Run: headless pygame with SDL's dummy video driver; simulated clock (each Clock.tick advances the game by its frame time, no real sleeping); random seed 0; keys injected as events and as key.get_pressed() state; no mouse input.
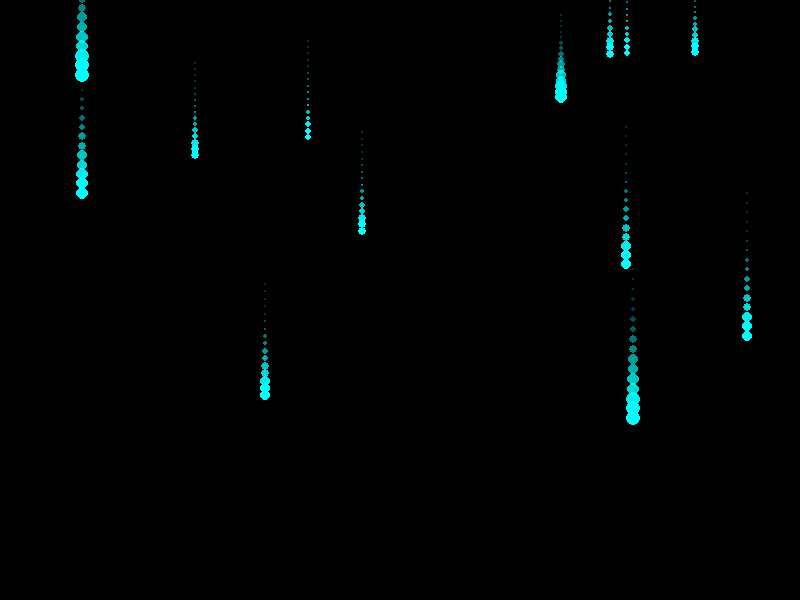
Frame 1 of 4 · flips 1–60 · no input
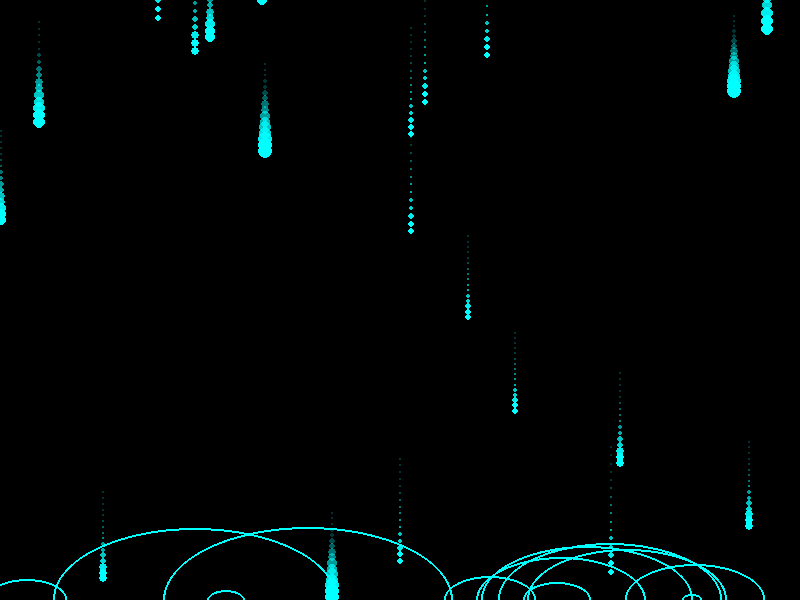
Frame 2 of 4 · flips 61–180 · tapped SPACE, RETURN · held RIGHT (→), D
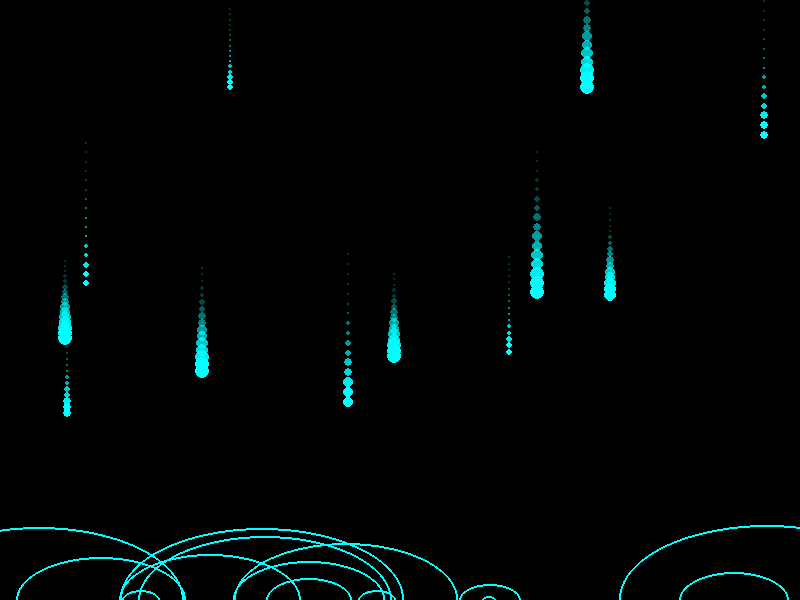
Frame 3 of 4 · flips 181–300 · held DOWN (↓), S
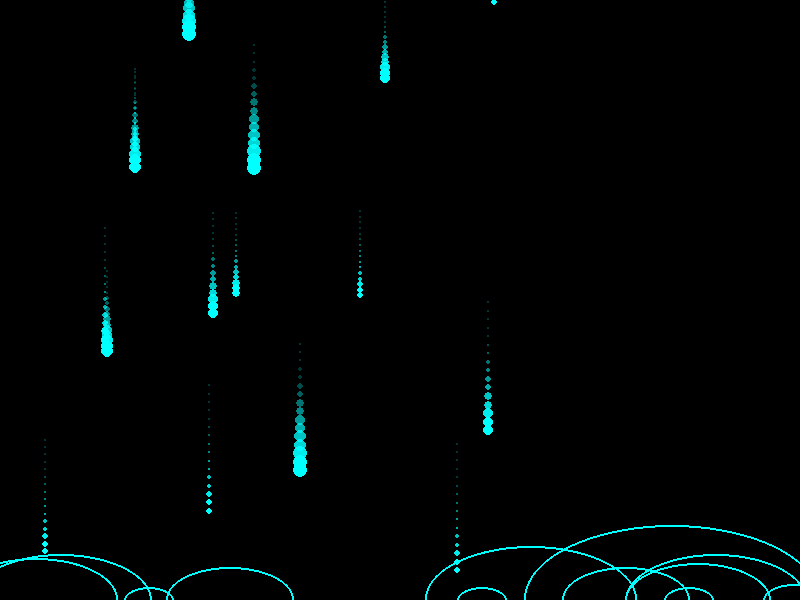
Frame 4 of 4 · flips 301–420 · held LEFT (←), A, UP (↑), W

The pygame program that drew these frames:

import pygame
import random

# Initialize Pygame
pygame.init()

# Screen dimensions
WIDTH, HEIGHT = 800, 600
screen = pygame.display.set_mode((WIDTH, HEIGHT))
pygame.display.set_caption("Aqua Rain Animation")

# Colors
BLACK = (0, 0, 0)
AQUA = (0, 255, 255)
TREE_BROWN = (139, 69, 19)
TREE_GREEN = (34, 139, 34)

# Raindrop class with enhanced tail (thicker near the drop, thinner toward the end)
class Raindrop:
    def __init__(self):
        self.x = random.randint(0, WIDTH)
        self.y = random.randint(-100, 0)
        self.speed = random.uniform(5, 10)  # Speed of the falling raindrop
        self.radius = random.randint(3, 7)
        self.color = AQUA  # Aqua color for the raindrop
        self.trail = []  # A list to hold the raindrop's previous positions for tail

    def move(self):
        self.trail.append((self.x, self.y))  # Save current position before moving
        if len(self.trail) > 15:  # Limit the length of the trail
            self.trail.pop(0)  # Remove the oldest position to create a tail

        self.y += self.speed

    def draw(self):
        # Draw the main raindrop
        pygame.draw.circle(screen, self.color, (self.x, int(self.y)), self.radius)

        # Draw the tail, making older positions thinner and more transparent
        for i, (trail_x, trail_y) in enumerate(reversed(self.trail)):
            trail_radius = max(1, self.radius - i // 2)  # Start large, then shrink for older trail positions
            alpha = max(50, 255 - (i * 20))  # Gradually reduce opacity
            trail_color = (*self.color, alpha)  # Set the trail color with transparency

            trail_surface = pygame.Surface((trail_radius * 2, trail_radius * 2), pygame.SRCALPHA)
            pygame.draw.circle(trail_surface, trail_color, (trail_radius, trail_radius), trail_radius)
            screen.blit(trail_surface, (trail_x - trail_radius, trail_y - trail_radius))

    def is_below_screen(self):
        return self.y - self.radius > HEIGHT

# Horizontal Wave class (simple circle without tail)
class HorizontalWave:
    def __init__(self, x, y, x_radius, y_radius):
        self.x = x
        self.y = y
        self.x_radius = x_radius  # Horizontal radius
        self.y_radius = y_radius  # Vertical radius
        self.color = AQUA  # Aqua color for the waves
        self.grow_speed_x = 3  # Horizontal expansion speed
        self.grow_speed_y = 1.5  # Vertical expansion speed
        self.max_x_radius = 150  # Max horizontal radius

    def grow(self):
        self.x_radius += self.grow_speed_x
        self.y_radius += self.grow_speed_y

    def draw(self):
        # Draw an expanding ellipse (circle when equal radii) for the wave
        pygame.draw.ellipse(screen, self.color, 
                            (self.x - self.x_radius, self.y - self.y_radius, 
                             self.x_radius * 2, self.y_radius * 2), 2)

    def is_done(self):
        return self.x_radius > self.max_x_radius

# Function to draw a simple tree on the left side of the screen
def draw_tree(x, y):
    # Draw the trunk (rectangle)
    trunk_width, trunk_height = 40, 100
    pygame.draw.rect(screen, TREE_BROWN, (x, y - trunk_height, trunk_width, trunk_height))
    
    # Draw the foliage (green circle)
    foliage_radius = 70
    pygame.draw.circle(screen, TREE_GREEN, (x + trunk_width // 2, y - trunk_height - foliage_radius // 2), foliage_radius)

# Main game loop
raindrops = []
waves = []
clock = pygame.time.Clock()

running = True
while running:
    # Clear the screen for a fresh draw (with black background)
    screen.fill(BLACK)

    # Draw the tree on the left side of the screen
    # draw_tree(100, HEIGHT - 100)

    # Create new raindrops randomly
    if random.randint(0, 10) < 2:
        raindrops.append(Raindrop())

    # Move and draw raindrops
    for drop in raindrops[:]:
        drop.move()
        drop.draw()
        if drop.is_below_screen():
            # Create a wave (without trail) when raindrop hits the bottom
            waves.append(HorizontalWave(drop.x, HEIGHT, 1, 1))
            raindrops.remove(drop)

    # Draw waves (on top of trail layer, so they don't get affected)
    for wave in waves[:]:
        wave.grow()
        wave.draw()
        if wave.is_done():
            waves.remove(wave)

    # Check for events
    for event in pygame.event.get():
        if event.type == pygame.QUIT:
            running = False

    # Update the display
    pygame.display.flip()
    clock.tick(60)

# Quit Pygame
pygame.quit()






























































































































































#########################################################


# import pygame
# import random

# # Initialize Pygame
# pygame.init()

# # Screen dimensions
# WIDTH, HEIGHT = 800, 600
# screen = pygame.display.set_mode((WIDTH, HEIGHT))
# pygame.display.set_caption("Aqua Rain Animation")

# # Colors
# BLACK = (0, 0, 0)
# AQUA = (0, 255, 255)
# TREE_BROWN = (139, 69, 19)
# TREE_GREEN = (34, 139, 34)
# BRANCH_COLOR = (102, 51, 0)  # Dark brown for the branches

# # Raindrop class with enhanced tail (thicker near the drop, thinner toward the end)
# class Raindrop:
#     def __init__(self):
#         self.x = random.randint(0, WIDTH)
#         self.y = random.randint(-100, 0)
#         self.speed = random.uniform(5, 10)  # Speed of the falling raindrop
#         self.radius = random.randint(3, 7)
#         self.color = AQUA  # Aqua color for the raindrop
#         self.trail = []  # A list to hold the raindrop's previous positions for tail

#     def move(self):
#         self.trail.append((self.x, self.y))  # Save current position before moving
#         if len(self.trail) > 15:  # Limit the length of the trail
#             self.trail.pop(0)  # Remove the oldest position to create a tail

#         self.y += self.speed

#     def draw(self):
#         # Draw the main raindrop
#         pygame.draw.circle(screen, self.color, (self.x, int(self.y)), self.radius)

#         # Draw the tail, making older positions thinner and more transparent
#         for i, (trail_x, trail_y) in enumerate(reversed(self.trail)):
#             trail_radius = max(1, self.radius - i // 2)  # Start large, then shrink for older trail positions
#             alpha = max(50, 255 - (i * 20))  # Gradually reduce opacity
#             trail_color = (*self.color, alpha)  # Set the trail color with transparency

#             trail_surface = pygame.Surface((trail_radius * 2, trail_radius * 2), pygame.SRCALPHA)
#             pygame.draw.circle(trail_surface, trail_color, (trail_radius, trail_radius), trail_radius)
#             screen.blit(trail_surface, (trail_x - trail_radius, trail_y - trail_radius))

#     def is_below_screen(self):
#         return self.y - self.radius > HEIGHT

# # Horizontal Wave class (simple circle without tail)
# class HorizontalWave:
#     def __init__(self, x, y, x_radius, y_radius):
#         self.x = x
#         self.y = y
#         self.x_radius = x_radius  # Horizontal radius
#         self.y_radius = y_radius  # Vertical radius
#         self.color = AQUA  # Aqua color for the waves
#         self.grow_speed_x = 3  # Horizontal expansion speed
#         self.grow_speed_y = 1.5  # Vertical expansion speed
#         self.max_x_radius = 150  # Max horizontal radius

#     def grow(self):
#         self.x_radius += self.grow_speed_x
#         self.y_radius += self.grow_speed_y

#     def draw(self):
#         # Draw an expanding ellipse (circle when equal radii) for the wave
#         pygame.draw.ellipse(screen, self.color, 
#                             (self.x - self.x_radius, self.y - self.y_radius, 
#                              self.x_radius * 2, self.y_radius * 2), 2)

#     def is_done(self):
#         return self.x_radius > self.max_x_radius

# # Function to draw a tree with branches and leaves on the left side of the screen
# def draw_tree(x, y):
#     # Draw the trunk (rectangle)
#     trunk_width, trunk_height = 40, 100
#     pygame.draw.rect(screen, TREE_BROWN, (x, y - trunk_height, trunk_width, trunk_height))

#     # Draw branches
#     # Left branch
#     pygame.draw.line(screen, BRANCH_COLOR, (x + trunk_width // 2, y - trunk_height + 20),
#                      (x - 50, y - trunk_height + 70), 10)
#     # Right branch
#     pygame.draw.line(screen, BRANCH_COLOR, (x + trunk_width // 2, y - trunk_height + 20),
#                      (x + trunk_width + 50, y - trunk_height + 70), 10)

#     # Draw leaves (foliage)
#     foliage_radius = 60
#     pygame.draw.circle(screen, TREE_GREEN, (x + trunk_width // 2, y - trunk_height - foliage_radius // 2), foliage_radius)

#     # Draw more leaves on the branches
#     pygame.draw.circle(screen, TREE_GREEN, (x - 50, y - trunk_height + 70), 40)
#     pygame.draw.circle(screen, TREE_GREEN, (x + trunk_width + 50, y - trunk_height + 70), 40)

# # Main game loop
# raindrops = []
# waves = []
# clock = pygame.time.Clock()

# running = True
# while running:
#     # Clear the screen for a fresh draw (with black background)
#     screen.fill(BLACK)

#     # Draw the tree on the left side of the screen
#     draw_tree(100, HEIGHT - 100)

#     # Create new raindrops randomly
#     if random.randint(0, 10) < 2:
#         raindrops.append(Raindrop())

#     # Move and draw raindrops
#     for drop in raindrops[:]:
#         drop.move()
#         drop.draw()
#         if drop.is_below_screen():
#             # Create a wave (without trail) when raindrop hits the bottom
#             waves.append(HorizontalWave(drop.x, HEIGHT, 1, 1))
#             raindrops.remove(drop)

#     # Draw waves (on top of trail layer, so they don't get affected)
#     for wave in waves[:]:
#         wave.grow()
#         wave.draw()
#         if wave.is_done():
#             waves.remove(wave)

#     # Check for events
#     for event in pygame.event.get():
#         if event.type == pygame.QUIT:
#             running = False

#     # Update the display
#     pygame.display.flip()
#     clock.tick(60)

# # Quit Pygame
# pygame.quit()







#################################







# import pygame
# import random

# # Initialize Pygame
# pygame.init()

# # Screen dimensions
# WIDTH, HEIGHT = 800, 600
# screen = pygame.display.set_mode((WIDTH, HEIGHT))
# pygame.display.set_caption("Aqua Rain Animation")

# # Colors
# BLACK = (0, 0, 0)
# AQUA = (0, 255, 255)
# TREE_BROWN = (139, 69, 19)
# TREE_GREEN = (34, 139, 34)
# BRANCH_COLOR = (102, 51, 0)  # Dark brown for the branches
# HOUSE_COLOR = (139, 69, 19)  # Brown for the house
# ROOF_COLOR = (255, 0, 0)  # Red for the roof
# STAIR_COLOR = (169, 169, 169)  # Gray for the stairs
# SUN_COLOR = (255, 255, 0)  # Yellow for the sun

# # Raindrop class with enhanced tail (thicker near the drop, thinner toward the end)
# class Raindrop:
#     def __init__(self):
#         self.x = random.randint(0, WIDTH)
#         self.y = random.randint(-100, 0)
#         self.speed = random.uniform(5, 10)  # Speed of the falling raindrop
#         self.radius = random.randint(3, 7)
#         self.color = AQUA  # Aqua color for the raindrop
#         self.trail = []  # A list to hold the raindrop's previous positions for tail

#     def move(self):
#         self.trail.append((self.x, self.y))  # Save current position before moving
#         if len(self.trail) > 15:  # Limit the length of the trail
#             self.trail.pop(0)  # Remove the oldest position to create a tail

#         self.y += self.speed

#     def draw(self):
#         # Draw the main raindrop
#         pygame.draw.circle(screen, self.color, (self.x, int(self.y)), self.radius)

#         # Draw the tail, making older positions thinner and more transparent
#         for i, (trail_x, trail_y) in enumerate(reversed(self.trail)):
#             trail_radius = max(1, self.radius - i // 2)  # Start large, then shrink for older trail positions
#             alpha = max(50, 255 - (i * 20))  # Gradually reduce opacity
#             trail_color = (*self.color, alpha)  # Set the trail color with transparency

#             trail_surface = pygame.Surface((trail_radius * 2, trail_radius * 2), pygame.SRCALPHA)
#             pygame.draw.circle(trail_surface, trail_color, (trail_radius, trail_radius), trail_radius)
#             screen.blit(trail_surface, (trail_x - trail_radius, trail_y - trail_radius))

#     def is_below_screen(self):
#         return self.y - self.radius > HEIGHT

# # Horizontal Wave class (simple circle without tail)
# class HorizontalWave:
#     def __init__(self, x, y, x_radius, y_radius):
#         self.x = x
#         self.y = y
#         self.x_radius = x_radius  # Horizontal radius
#         self.y_radius = y_radius  # Vertical radius
#         self.color = AQUA  # Aqua color for the waves
#         self.grow_speed_x = 3  # Horizontal expansion speed
#         self.grow_speed_y = 1.5  # Vertical expansion speed
#         self.max_x_radius = 150  # Max horizontal radius

#     def grow(self):
#         self.x_radius += self.grow_speed_x
#         self.y_radius += self.grow_speed_y

#     def draw(self):
#         # Draw an expanding ellipse (circle when equal radii) for the wave
#         pygame.draw.ellipse(screen, self.color, 
#                             (self.x - self.x_radius, self.y - self.y_radius, 
#                              self.x_radius * 2, self.y_radius * 2), 2)

#     def is_done(self):
#         return self.x_radius > self.max_x_radius

# # Function to draw a tree with branches and leaves on the left side of the screen
# def draw_tree(x, y):
#     # Draw the trunk (rectangle)
#     trunk_width, trunk_height = 40, 100
#     pygame.draw.rect(screen, TREE_BROWN, (x, y - trunk_height, trunk_width, trunk_height))

#     # Draw branches
#     # Left branch
#     pygame.draw.line(screen, BRANCH_COLOR, (x + trunk_width // 2, y - trunk_height + 20),
#                      (x - 50, y - trunk_height + 70), 10)
#     # Right branch
#     pygame.draw.line(screen, BRANCH_COLOR, (x + trunk_width // 2, y - trunk_height + 20),
#                      (x + trunk_width + 50, y - trunk_height + 70), 10)

#     # Draw leaves (foliage)
#     foliage_radius = 60
#     pygame.draw.circle(screen, TREE_GREEN, (x + trunk_width // 2, y - trunk_height - foliage_radius // 2), foliage_radius)

#     # Draw more leaves on the branches
#     pygame.draw.circle(screen, TREE_GREEN, (x - 50, y - trunk_height + 70), 40)
#     pygame.draw.circle(screen, TREE_GREEN, (x + trunk_width + 50, y - trunk_height + 70), 40)

# # Function to draw a simple village house with two stairs on the right
# def draw_house(x, y):
#     # Draw the house (a simple rectangle)
#     house_width, house_height = 120, 100
#     pygame.draw.rect(screen, HOUSE_COLOR, (x, y - house_height, house_width, house_height))

#     # Draw the roof (a triangle)
#     roof_points = [(x, y - house_height), (x + house_width // 2, y - house_height - 40), 
#                    (x + house_width, y - house_height)]
#     pygame.draw.polygon(screen, ROOF_COLOR, roof_points)

#     # Draw windows (simple small rectangles)
#     pygame.draw.rect(screen, (255, 255, 255), (x + 20, y - house_height + 20, 30, 30))  # Left window
#     pygame.draw.rect(screen, (255, 255, 255), (x + 70, y - house_height + 20, 30, 30))  # Right window

#     # Draw the door (rectangle)
#     pygame.draw.rect(screen, (150, 75, 0), (x + 45, y - house_height + 50, 30, 50))  # Door

#     # Draw the stairs (two rectangles, one on top of the other)
#     stair_width, stair_height = 40, 10
#     pygame.draw.rect(screen, STAIR_COLOR, (x + 40, y - 20, stair_width, stair_height))  # Bottom stair
#     pygame.draw.rect(screen, STAIR_COLOR, (x + 40, y - 30, stair_width, stair_height))  # Top stair

# # Function to draw the sun
# def draw_sun(x, y, radius):
#     pygame.draw.circle(screen, SUN_COLOR, (x, y), radius)

# # Main game loop
# raindrops = []
# waves = []
# clock = pygame.time.Clock()

# running = True
# while running:
#     # Clear the screen for a fresh draw (with black background)
#     screen.fill(BLACK)

#     # Draw the sun in the sky (top center)
#     draw_sun(WIDTH // 2, 100, 50)

#     # ** DO NOT redraw mountains here, only keep the trees and house **
#     draw_tree(100, HEIGHT - 100)
#     draw_house(WIDTH - 220, HEIGHT - 100)

#     # Create new raindrops randomly
#     if random.randint(0, 10) < 2:
#         raindrops.append(Raindrop())

#     # Move and draw raindrops
#     for drop in raindrops[:]:
#         drop.move()
#         drop.draw()
#         if drop.is_below_screen():
#             # Create a wave (without trail) when raindrop hits the bottom
#             waves.append(HorizontalWave(drop.x, HEIGHT, 0, 20))
#             raindrops.remove(drop)

#     # Move and draw waves
#     for wave in waves[:]:
#         wave.grow()
#         wave.draw()
#         if wave.is_done():
#             waves.remove(wave)

#     # Update the screen
#     pygame.display.flip()
#     clock.tick(60)

# pygame.quit()
